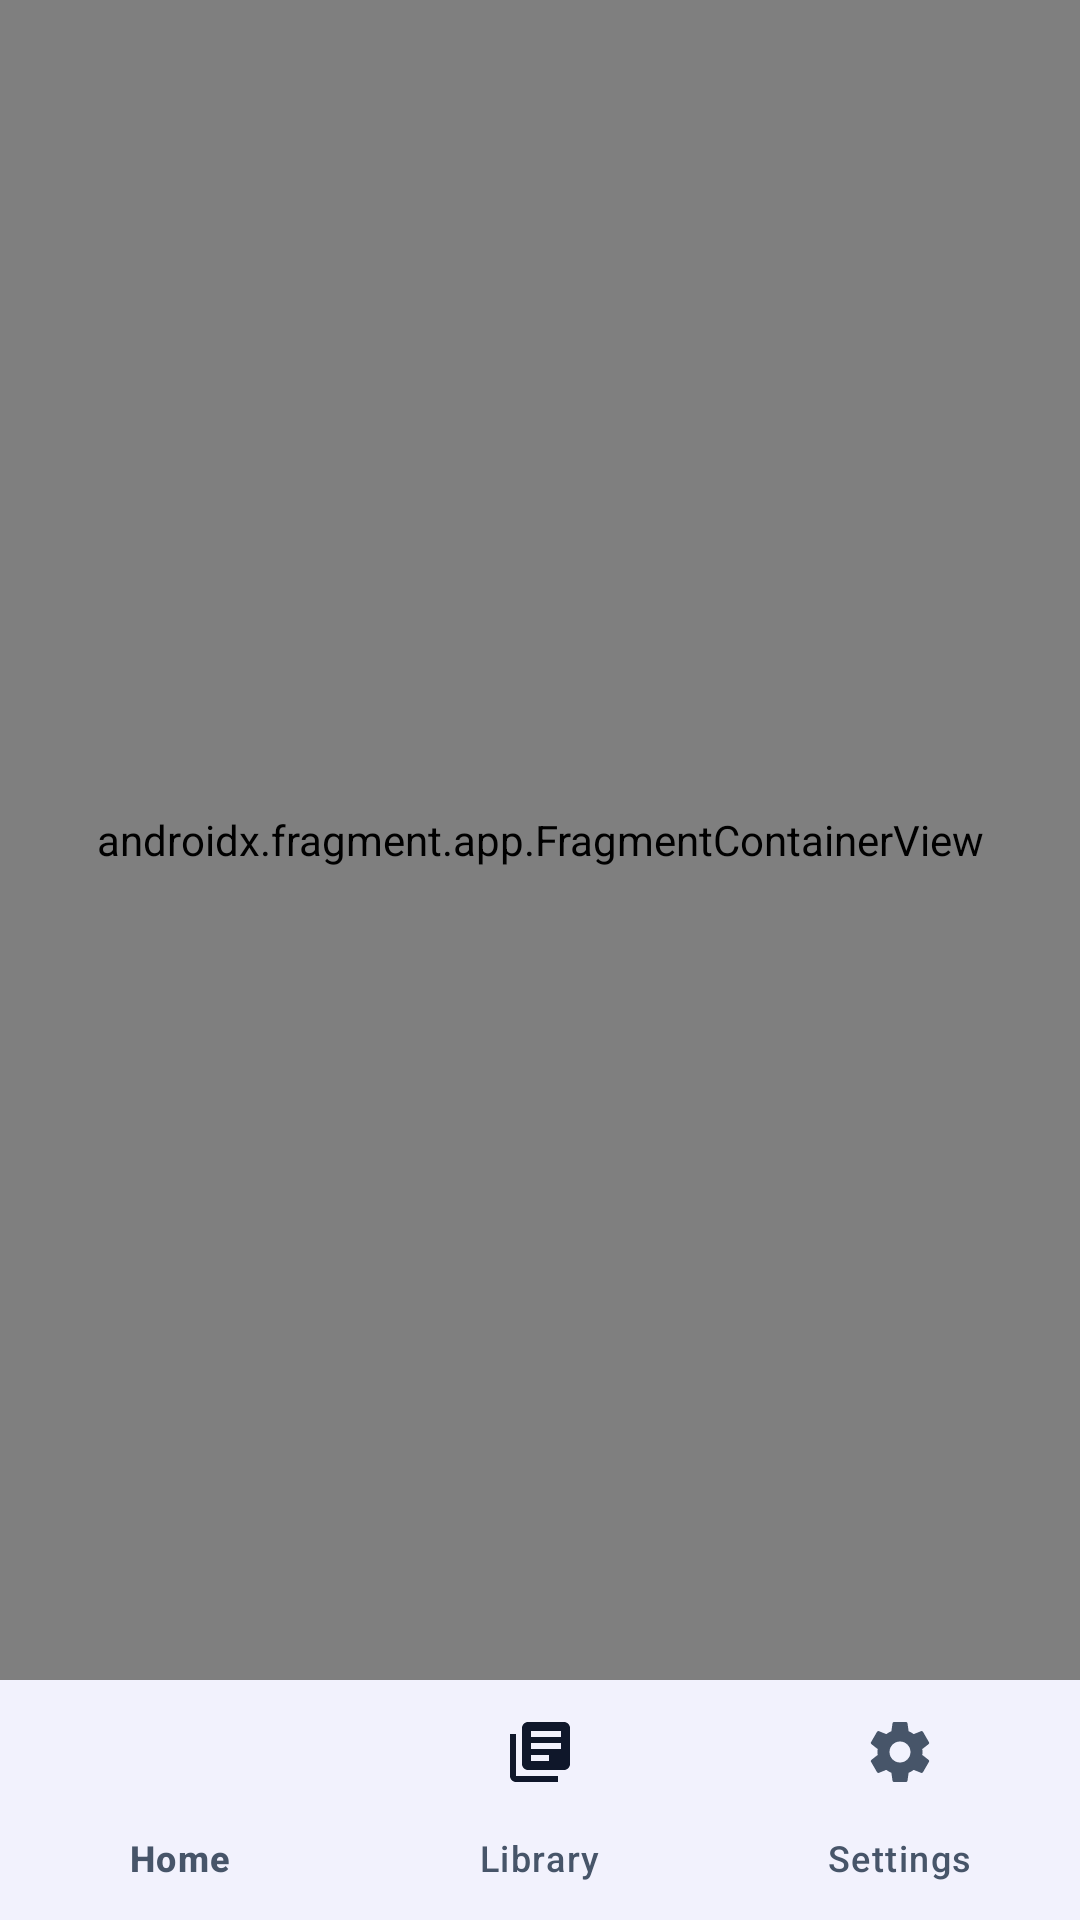

Here is an Android app screen rendered from its layout file. Give the layout XML and the strings, colors and styles it references.
<!-- AndroidManifest.xml: activity theme Theme.MiniBookLibrary -->
<!-- res/layout/activity_main.xml -->
<?xml version="1.0" encoding="utf-8"?>
<androidx.constraintlayout.widget.ConstraintLayout
    xmlns:android="http://schemas.android.com/apk/res/android"
    xmlns:app="http://schemas.android.com/apk/res-auto"
    android:layout_width="match_parent"
    android:layout_height="match_parent"
    android:background="?android:colorBackground">

    <androidx.fragment.app.FragmentContainerView
        android:id="@+id/main_nav_host"
        android:name="androidx.navigation.fragment.NavHostFragment"
        android:layout_width="0dp"
        android:layout_height="0dp"
        app:defaultNavHost="true"
        app:layout_constraintBottom_toTopOf="@id/bottomNav"
        app:layout_constraintEnd_toEndOf="parent"
        app:layout_constraintStart_toStartOf="parent"
        app:layout_constraintTop_toTopOf="parent"
        app:navGraph="@navigation/main_nav_graph" />

    <com.google.android.material.bottomnavigation.BottomNavigationView
        android:id="@+id/bottomNav"
        android:layout_width="0dp"
        android:layout_height="wrap_content"
        android:background="?attr/colorSurface"
        app:itemActiveIndicatorStyle="@style/Widget.Material3.BottomNavigationView.ActiveIndicator"
        app:itemIconTint="@color/bottom_nav_item_color"
        app:itemTextColor="@color/bottom_nav_item_color"
        app:labelVisibilityMode="labeled"
        app:layout_constraintBottom_toBottomOf="parent"
        app:layout_constraintEnd_toEndOf="parent"
        app:layout_constraintStart_toStartOf="parent"
        app:menu="@menu/bottom_nav_menu" />
</androidx.constraintlayout.widget.ConstraintLayout>
<!-- resources referenced by this layout -->
<resources>
  <style name="Theme.MiniBookLibrary" parent="Theme.Material3.DayNight.NoActionBar">
          <item name="colorPrimary">@color/brand_primary</item>
          <item name="colorOnPrimary">@color/white</item>
          <item name="colorPrimaryContainer">@color/brand_primary_light</item>
          <item name="colorOnPrimaryContainer">@color/brand_primary_dark</item>
  
          <item name="colorSecondary">@color/brand_secondary</item>
          <item name="colorOnSecondary">@color/white</item>
          <item name="colorSecondaryContainer">#F3E8FF</item>
          <item name="colorOnSecondaryContainer">#581C87</item>
  
          <item name="colorTertiary">@color/brand_accent</item>
          <item name="colorOnTertiary">@color/white</item>
  
          <item name="colorError">@color/status_error</item>
          <item name="colorOnError">@color/white</item>
  
          <item name="android:colorBackground">@color/surface_dim</item>
          <item name="colorSurface">@color/surface_light</item>
          <item name="colorOnSurface">@color/text_primary_light</item>
          <item name="colorOnSurfaceVariant">@color/text_secondary_light</item>
          <item name="colorSurfaceVariant">@color/surface_subtle</item>
          <item name="colorOutline">@color/divider_light</item>
  
          <item name="android:statusBarColor" tools:targetApi="lollipop">@android:color/transparent</item>
          <item name="android:windowDrawsSystemBarBackgrounds" tools:targetApi="lollipop">true</item>
          <item name="android:navigationBarColor" tools:targetApi="lollipop">?attr/colorSurface</item>
          <item name="android:windowLightStatusBar" tools:targetApi="m">true</item>
          <item name="android:windowLightNavigationBar" tools:targetApi="o_mr1">true</item>
  
          <item name="android:fontFamily">sans-serif</item>
          <item name="android:textColorPrimary">@color/text_primary_light</item>
          <item name="android:textColorSecondary">@color/text_secondary_light</item>
  
          <item name="materialAlertDialogTheme">@style/AlertDialog.MiniBookLibrary</item>
          
          
          <item name="shapeAppearanceMediumComponent">@style/ShapeAppearance.MiniBookLibrary.Medium</item>
          <item name="shapeAppearanceLargeComponent">@style/ShapeAppearance.MiniBookLibrary.Large</item>
      </style>
  <color name="brand_primary">#6366F1</color>
  <color name="white">#FFFFFF</color>
  <color name="brand_primary_light">#EEF2FF</color>
  <color name="brand_primary_dark">#4338CA</color>
  <color name="brand_secondary">#A855F7</color>
  <color name="brand_accent">#F43F5E</color>
  <color name="status_error">#EF4444</color>
  <color name="surface_dim">#F8FAFC</color>
  <color name="surface_light">#FFFFFF</color>
  <color name="text_primary_light">#0F172A</color>
  <color name="text_secondary_light">#475569</color>
  <color name="surface_subtle">#F1F5F9</color>
  <color name="divider_light">#E2E8F0</color>
  <style name="AlertDialog.MiniBookLibrary" parent="ThemeOverlay.Material3.MaterialAlertDialog">
          <item name="dialogCornerRadius">28dp</item>
      </style>
  <style name="ShapeAppearance.MiniBookLibrary.Medium" parent="ShapeAppearance.Material3.MediumComponent">
          <item name="cornerSize">20dp</item>
      </style>
  <style name="ShapeAppearance.MiniBookLibrary.Large" parent="ShapeAppearance.Material3.LargeComponent">
          <item name="cornerSize">28dp</item>
      </style>
</resources>
